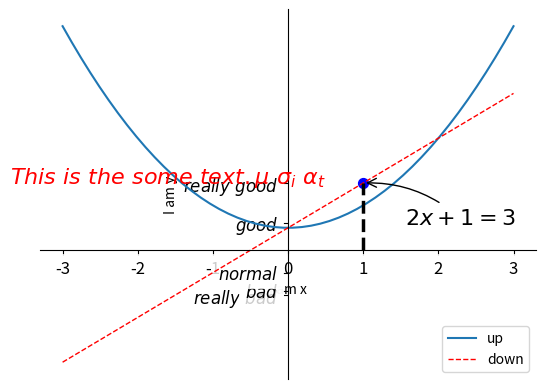

This figure's Python source:
# import numpy as np
# import matplotlib.pyplot as plt
# x=[1,2,3,4,5,6,7,8,9]
# y=[0.199,0.389,0.580,0.783,0.980,1.177,1.380,1.575,1.771]
# A=np.vstack([x,np.ones(len(x))]).T
#
# # 调用最小二乘法
# a,b=np.linalg.lstsq(A,y)[0]
#
# # 转化为numpy array
# x=np.array(x)
# y=np.array(y)
# # 画图
# plt.plot(x,y,'o',label='Original data',markersize=10)
# plt.plot(x,a*x+b,'r',label='Fitted line')
# plt.show()

import matplotlib.pyplot as plt
import numpy as np

x = np.linspace(-3, 3, 50)
y1 = 2 * x + 1
y2 = x ** 2 + 1

# 这条语句会默认创建
plt.figure()

# 使用 plot 画线条  支持一次性画多条线    ‘b-’ b 代表color - 代表 linestyle
# # plt.plot(x,y1,'r-',x,y2,'b-')
# l1,=plt.plot(x,y2)
# l2,=plt.plot(x,y1,color='red',linewidth=1.0,linestyle='--')
plt.plot(x, y2, label='up')
plt.plot(x, y1, color='red', linewidth=1.0, linestyle='--', label='down')
# 设置x轴  y轴的范围
# plt.xlim((-1,2))
# plt.ylim((-2,3))
# 设置x y的名字
plt.xlabel('I am x')
plt.ylabel('I am y')

# 设置 标尺
new_ticks = np.linspace(-1, 2, 5)
# plt.xticks(new_ticks)
# 设置带名字的标尺
# r 表示正则 反斜杠用来转移 $$ 符号用来表示字体
plt.yticks([-2, -1.8, -1, 1.22, 3],
           [r'$really\ bad$', r'$bad$', r'$normal$', r'$good$', r'$really\ good$'])

# gac='get current axis'
# 得到当前的axis
ax = plt.gca()

# spines 意味 图形四周的'轴'  脊椎

# 设置颜色 为 none  消失  移去 上 右 俩根 '轴'

ax.spines['right'].set_color('none')
ax.spines['top'].set_color('none')

# 设置与图像对应的 x  轴  y 轴
ax.xaxis.set_ticks_position('bottom')
ax.yaxis.set_ticks_position('left')

# 设置位置 data  表示 采用ｘ，ｙ　轴的值  可以使用 axis　　使用百分比表示

ax.spines['bottom'].set_position(('data', 0))
ax.spines['left'].set_position(('data', 0))

# 设置名牌
# 俩种方式设定
# 第一种 plt.legend(handles=[],labels=[],loc=)
# 第二种 需要在画线时添加 lable 指定属性 直接使用 plt.legend(loc='')

plt.legend(loc='best')
# plt.legend(handles=[l1,l2],labels=['up','down'],loc='lower right')


# 添加文字注释 text,annotation
x0 = 1
y0 = 2 * x0 + 1
plt.plot([x0, x0, ], [0, y0], 'k--', lw=2.5)

# scatter 用来画散点图 s 表示尺寸 color 表示 颜色
plt.scatter([x0, ], [y0, ], s=50, color='b')

# 针对某个点添加注释
plt.annotate(r'$2x+1=%s$' % y0, xy=(x0, y0), xycoords='data', xytext=(+30, -30),
             textcoords='offset points', fontsize=16,
             arrowprops=dict(arrowstyle='->', connectionstyle='arc3,rad=.2'))

# 直接添加文本
plt.text(-3.7, 3, r'$This\ is\ the\ some\ text. \mu\ \sigma_i\ \alpha_t$',
         fontdict={'size': 16, 'color': 'r'})

# 设置 标尺刻度的可见性
for label in ax.get_xticklabels() + ax.get_yticklabels():
    label.set_fontsize(12)
    # set zorder for ordering the plot in plt 2.0.2 or higher
    label.set_bbox(dict(facecolor='white', edgecolor='none', alpha=0.8, zorder=2))

plt.show()

# 创建 3d 图像
# import numpy as np
# import matplotlib.pyplot as plt
# from mpl_toolkits.mplot3d import Axes3D
#
# fig=plt.figure()
# ax=Axes3D(fig)
#
# #
# # x , y value
# x=np.arange(-4,4,0.25)
# y=np.arange(-4,4,0.25)
#
# X,Y=np.meshgrid(x,y)
# R=np.sqrt(X**2+Y**2)
# # height value
# Z=np.sin(R)
#
# ax.plot_surface(X,Y,Z,rstride=1,cstride=1,cmap='rainbow')
#
# # plt.get_cmap('rainbow')
# # 投影
# ax.contourf(X,Y,Z,zdir='z',offset=-1,cmap=plt.get_cmap('rainbow'))
# ax.contourf(X,Y,Z,zdir='y',offset=4,cmap=plt.get_cmap('rainbow'))
#
# ax.xaxis.set_ticks_position('bottom')
# ax.yaxis.set_ticks_position('left')
# ax.zaxis.set_ticks_position('right')
#
# ax.spines['bottom'].set_position(('data',0))
# ax.spines['left'].set_position(('data',0))
# ax.spines['right'].set_position(('data',0))
#
# plt.show()
